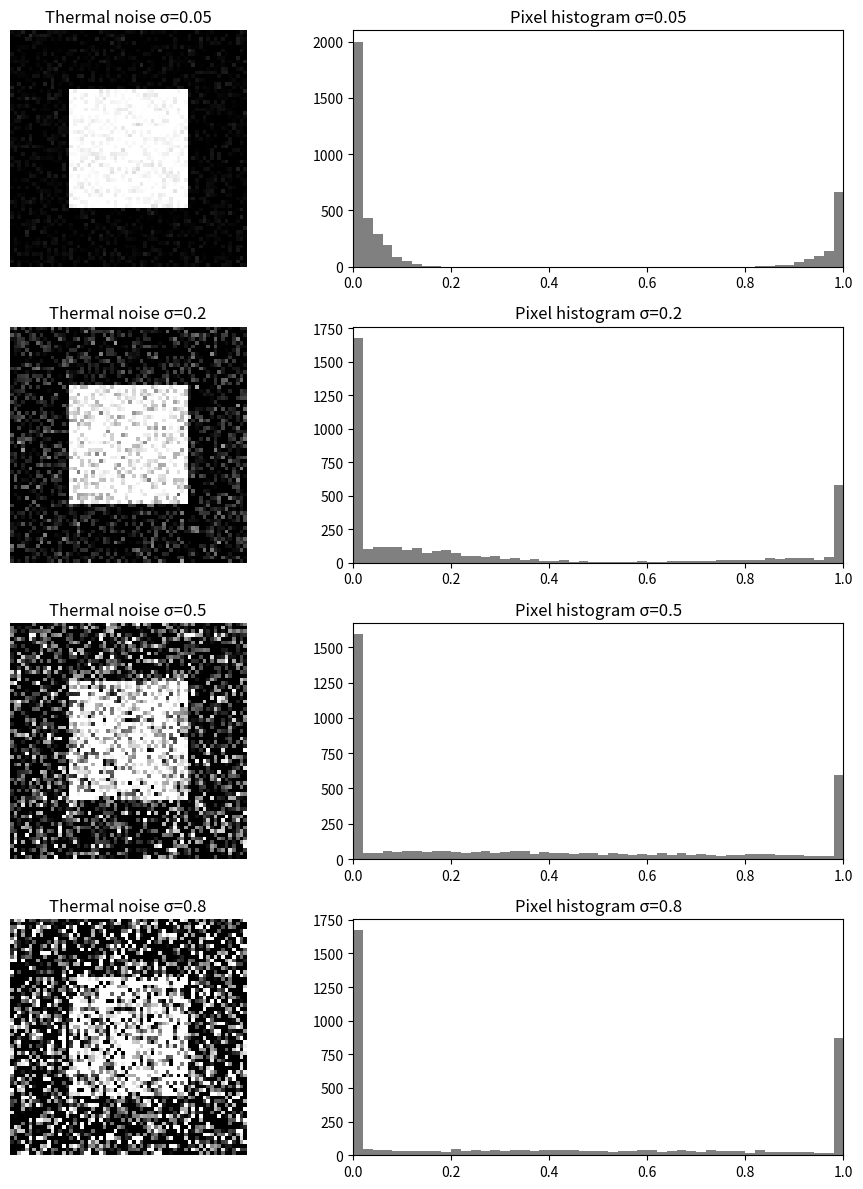
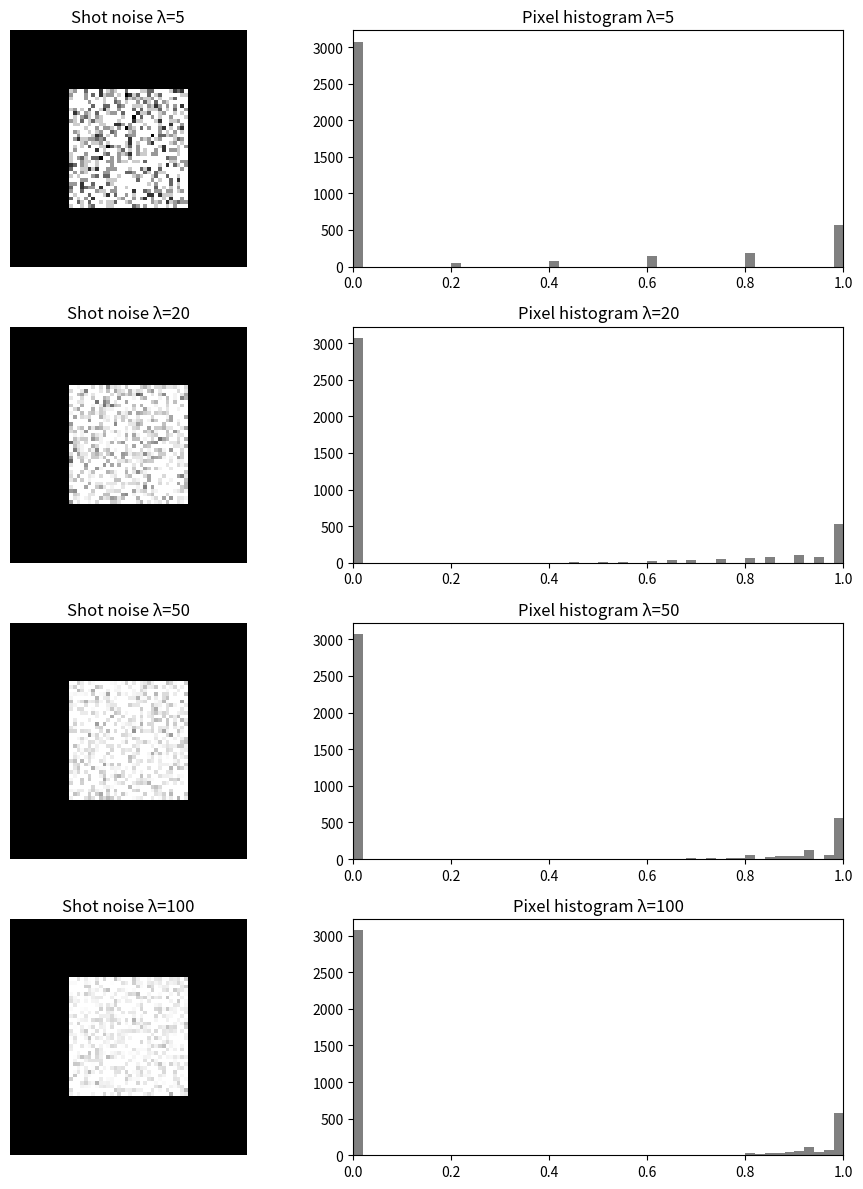

These charts were generated, in order, by the following Python code:
#גרסה ראשונה, לא אהבתי כי כל הגרפים יוצאים בשורה אחת
"""
import numpy as np
import matplotlib.pyplot as plt
from scipy.ndimage import zoom

# פונקציה שמייצרת אובייקט מלאכותי עם שליטה בניגודיות וצורה
def create_object(shape, contrast=(0.0, 1.0), form="square"):
    obj = np.full(shape, contrast[0])
    h, w = shape
    if form == "square":
        obj[h//4:3*h//4, w//4:3*w//4] = contrast[1]
    elif form == "circle":
        yy, xx = np.mgrid[0:h, 0:w]
        mask = (yy - h//2)**2 + (xx - w//2)**2 <= (min(h, w)//4)**2
        obj[mask] = contrast[1]
    return obj

# פונקציה שמייצרת דפוסי אור עם קונטרסט נשלט
def create_patterns(shape, N, scale=1, mask_contrast=1.0):
    h, w = shape
    h_s, w_s = int(np.ceil(h/scale)), int(np.ceil(w/scale))
    ref_small = np.random.rand(h_s, w_s, N)
    ref = np.zeros((h, w, N))
    for i in range(N):
        ref[:, :, i] = zoom(ref_small[:, :, i], (h/h_s, w/w_s), order=0)
    # שינוי קונטרסט
    ref = ref * mask_contrast
    return ref

# פונקציה שמוסיפה רעש (Shot + Thermal)
def add_noise(test, ref, obj, lambda_param=50, mu=0, sigma=1):
    noisy = np.zeros_like(test)
    for i in range(len(test)):
        # shot noise
        lam = lambda_param * np.sum(ref[:, :, i] * obj)
        shot = np.random.poisson(lam)
        # thermal noise
        thermal = np.random.normal(mu, sigma)
        noisy[i] = shot + thermal
    return noisy

# שחזור לפי נוסחת הקו-וריאנס
def reconstruct(obj, ref, lambda_param=50, mu=0, sigma=1):
    h_obj, w_obj = obj.shape
    h_ref, w_ref, N = ref.shape
    h_min = min(h_obj, h_ref)
    w_min = min(w_obj, w_ref)

    obj_cropped = obj[:h_min, :w_min]
    ref_cropped = ref[:h_min, :w_min, :]

    # מדידות bucket עם רעש
    test = add_noise(np.zeros(N), ref_cropped, obj_cropped,
                     lambda_param=lambda_param, mu=mu, sigma=sigma)

    rec = np.mean(ref_cropped * test[np.newaxis, np.newaxis, :], axis=2) \
          - np.mean(ref_cropped, axis=2) * np.mean(test)
    return rec

# =====================
# ניסוי עם פרמטרים שונים
# =====================

object_sizes = [(100, 200)]
N_values = [500, 2000]
scales = [1, 5]
contrasts = [(0.0, 1.0), (0.1, 0.9)]
mask_contrasts = [0.5, 1.0, 2.0]

total = len(object_sizes) * len(N_values) * len(scales) * len(contrasts) * len(mask_contrasts)
fig, axes = plt.subplots(1, total, figsize=(3*total, 4))

if total == 1:
    axes = [axes]

idx = 0
for size in object_sizes:
    for N in N_values:
        for scale in scales:
            for contrast in contrasts:
                for mask_c in mask_contrasts:
                    obj = create_object(size, contrast=contrast, form="square")
                    ref = create_patterns(size, N, scale=scale, mask_contrast=mask_c)
                    rec = reconstruct(obj, ref,
                                      lambda_param=50, mu=0, sigma=5)  # שינוי רעש
                    ax = axes[idx]
                    ax.imshow(rec, cmap='viridis')
                    ax.axis('off')
                    ax.set_title(f"Size={size}\nN={N}, s={scale}, c={contrast}, mC={mask_c}")
                    idx += 1

plt.tight_layout()
plt.show()
"""

#קוד שני, לא אהבתי כי בקושי רואים את השינויים
"""
import numpy as np
import matplotlib.pyplot as plt
from scipy.ndimage import zoom

# פונקציה שמייצרת אובייקט מלאכותי עם שליטה בניגודיות וצורה
def create_object(shape, contrast=(0.0, 1.0), form="square"):
    obj = np.full(shape, contrast[0])
    h, w = shape
    if form == "square":
        obj[h//4:3*h//4, w//4:3*w//4] = contrast[1]
    elif form == "circle":
        yy, xx = np.mgrid[0:h, 0:w]
        mask = (yy - h//2)**2 + (xx - w//2)**2 <= (min(h, w)//4)**2
        obj[mask] = contrast[1]
    return obj

# פונקציה שמייצרת דפוסי אור עם קונטרסט נשלט
def create_patterns(shape, N, scale=1, mask_contrast=1.0):
    h, w = shape
    h_s, w_s = int(np.ceil(h/scale)), int(np.ceil(w/scale))
    ref_small = np.random.rand(h_s, w_s, N)
    ref = np.zeros((h, w, N))
    for i in range(N):
        ref[:, :, i] = zoom(ref_small[:, :, i], (h/h_s, w/w_s), order=0)
    # שינוי קונטרסט
    ref = ref * mask_contrast
    return ref

# פונקציה שמוסיפה רעש (Shot + Thermal)
def add_noise(test, ref, obj, lambda_param=50, mu=0, sigma=1):
    noisy = np.zeros_like(test)
    for i in range(len(test)):
        # shot noise
        lam = lambda_param * np.sum(ref[:, :, i] * obj)
        shot = np.random.poisson(lam)
        # thermal noise
        thermal = np.random.normal(mu, sigma)
        noisy[i] = shot + thermal
    return noisy

# שחזור לפי נוסחת הקו-וריאנס
def reconstruct(obj, ref, lambda_param=50, mu=0, sigma=1):
    h_obj, w_obj = obj.shape
    h_ref, w_ref, N = ref.shape
    h_min = min(h_obj, h_ref)
    w_min = min(w_obj, w_ref)

    obj_cropped = obj[:h_min, :w_min]
    ref_cropped = ref[:h_min, :w_min, :]

    # מדידות bucket עם רעש
    test = add_noise(np.zeros(N), ref_cropped, obj_cropped,
                     lambda_param=lambda_param, mu=mu, sigma=sigma)

    rec = np.mean(ref_cropped * test[np.newaxis, np.newaxis, :], axis=2) \
          - np.mean(ref_cropped, axis=2) * np.mean(test)
    return rec

# =====================
# ניסוי עם פרמטרים שונים
# =====================

object_sizes = [(100, 200)]
N_values = [500, 2000]
scales = [1, 5]
contrasts = [(0.0, 1.0), (0.1, 0.9)]
mask_contrasts = [0.5, 1.0, 2.0]

total = len(object_sizes) * len(N_values) * len(scales) * len(contrasts) * len(mask_contrasts)

# סידור של 3 גרפים בכל שורה
cols = 3
rows = int(np.ceil(total / cols))
fig, axes = plt.subplots(rows, cols, figsize=(cols * 4, rows * 4))

# הפיכת axes למערך שטוח
axes = axes.flatten()

idx = 0
for size in object_sizes:
    for N in N_values:
        for scale in scales:
            for contrast in contrasts:
                for mask_c in mask_contrasts:
                    obj = create_object(size, contrast=contrast, form="square")
                    ref = create_patterns(size, N, scale=scale, mask_contrast=mask_c)
                    rec = reconstruct(obj, ref,
                                      lambda_param=50, mu=0, sigma=5)  # שינוי רעש
                    ax = axes[idx]
                    ax.imshow(rec, cmap='gray')  # שחור לבן
                    ax.axis('off')
                    ax.set_title(f"N={N}, s={scale}, c={contrast}, mC={mask_c}")
                    idx += 1

# הסתרת צירים ריקים אם יש יותר משבצות מתוצאות
for ax in axes[idx:]:
    ax.axis('off')

plt.tight_layout()
plt.savefig("reconstruction_results.png", dpi=300)  # שמירה לקובץ
plt.close()
"""

#זה בסדר אבל רק רעש גאוסייני
"""
import numpy as np
import matplotlib.pyplot as plt

# Function to create a simple object (red square in the center on black background)
def create_object(shape):
    obj = np.zeros((shape[0], shape[1], 3))
    h, w, _ = obj.shape
    obj[h//4:3*h//4, w//4:3*w//4, 0] = 1.0   # red square
    return obj

# Function to add Gaussian noise
def add_noise(img, sigma):
    noise = np.random.normal(0, sigma, img.shape)
    noisy = img + noise
    noisy = np.clip(noisy, 0, 1)  # keep values in [0,1]
    return noisy

# Create object
obj = create_object((64, 64))

# Different noise levels
noise_levels = [0.05, 0.3, 0.7, 1.0]

# Plot images and pixel distributions
fig, axes = plt.subplots(len(noise_levels), 2, figsize=(10, 10))

for i, sigma in enumerate(noise_levels):
    noisy_img = add_noise(obj, sigma)
    
    # Show noisy image
    axes[i, 0].imshow(noisy_img)
    axes[i, 0].set_title(f"Image with noise σ={sigma}")
    axes[i, 0].axis('off')
    
    # Show histogram of pixel values
    axes[i, 1].hist(noisy_img.ravel(), bins=50, color='gray')
    axes[i, 1].set_title(f"Pixel value distribution (σ={sigma})")
    axes[i, 1].set_xlim(0, 1)

plt.tight_layout()
plt.show()
"""
#זה הוציא המון גרפים אבל רציתי בקובץ
"""
import numpy as np
import matplotlib.pyplot as plt
from scipy.ndimage import zoom
import pandas as pd
import seaborn as sns

# -----------------------------
# Functions
# -----------------------------

def create_object(shape, contrast=(0.0, 1.0), form="square"):
    obj = np.full(shape, contrast[0])
    h, w = shape
    if form == "square":
        obj[h//4:3*h//4, w//4:3*w//4] = contrast[1]
    elif form == "circle":
        yy, xx = np.mgrid[0:h, 0:w]
        mask = (yy - h//2)**2 + (xx - w//2)**2 <= (min(h, w)//4)**2
        obj[mask] = contrast[1]
    return obj

def create_patterns(shape, N, scale=1, mask_contrast=1.0):
    h, w = shape
    h_s, w_s = int(np.ceil(h/scale)), int(np.ceil(w/scale))
    ref_small = np.random.rand(h_s, w_s, N)
    ref = np.zeros((h, w, N))
    for i in range(N):
        ref[:, :, i] = zoom(ref_small[:, :, i], (h/h_s, w/w_s), order=0)
    ref = ref * mask_contrast
    return ref

def add_noise_buckets(ref, obj, lambda_param=50, mu=0, sigma=1):
    N = ref.shape[2]
    buckets = np.zeros(N)
    for i in range(N):
        lam = lambda_param * np.sum(ref[:, :, i] * obj)
        shot = np.random.poisson(lam)
        thermal = np.random.normal(mu, sigma)
        buckets[i] = shot + thermal
    return buckets

def reconstruct(obj, ref, lambda_param=50, mu=0, sigma=1):
    h_obj, w_obj = obj.shape
    h_ref, w_ref, N = ref.shape
    h_min = min(h_obj, h_ref)
    w_min = min(w_obj, w_ref)
    obj_cropped = obj[:h_min, :w_min]
    ref_cropped = ref[:h_min, :w_min, :]
    buckets = add_noise_buckets(ref_cropped, obj_cropped,
                                lambda_param=lambda_param, mu=mu, sigma=sigma)
    rec = np.mean(ref_cropped * buckets[np.newaxis, np.newaxis, :], axis=2) \
          - np.mean(ref_cropped, axis=2) * np.mean(buckets)
    return rec

def mse(a, b):
    return np.mean((a - b)**2)

# -----------------------------
# Experiment settings
# -----------------------------

object_shapes = ["square", "circle"]
object_sizes = [(50, 50), (100, 100)]
object_contrasts = [(0.0, 1.0), (0.2, 0.8)]
mask_contrasts = [0.5, 1.0, 2.0]
noise_params = [
    {"lambda_param": 10, "mu": 0, "sigma": 1},
    {"lambda_param": 50, "mu": 0, "sigma": 5},
    {"lambda_param": 100, "mu": 0, "sigma": 20}
]
N = 200
scale = 2

# -----------------------------
# Run experiments
# -----------------------------
results = []

for form in object_shapes:
    for size in object_sizes:
        for contrast in object_contrasts:
            obj = create_object(size, contrast=contrast, form=form)
            for mask_c in mask_contrasts:
                ref = create_patterns(size, N, scale=scale, mask_contrast=mask_c)
                for noise in noise_params:
                    rec = reconstruct(obj, ref,
                                      lambda_param=noise["lambda_param"],
                                      mu=noise["mu"],
                                      sigma=noise["sigma"])
                    error = mse(obj, rec)
                    results.append({
                        "shape": form,
                        "size": size,
                        "contrast": contrast,
                        "mask_contrast": mask_c,
                        "lambda_param": noise["lambda_param"],
                        "sigma": noise["sigma"],
                        "mse": error,
                        "reconstruction": rec
                    })

# -----------------------------
# Visualization: reconstructions
# -----------------------------
cols = 3
rows = int(np.ceil(len(results) / cols))
fig, axes = plt.subplots(rows, cols, figsize=(cols*4, rows*4))
axes = axes.flatten()

for i, res in enumerate(results):
    ax = axes[i]
    ax.imshow(res["reconstruction"], cmap="gray")
    ax.axis("off")
    ax.set_title(f"{res['shape']}, size={res['size']}\n"
                 f"c={res['contrast']}, mC={res['mask_contrast']}\n"
                 f"λ={res['lambda_param']}, σ={res['sigma']}\nMSE={res['mse']:.2f}")

for ax in axes[len(results):]:
    ax.axis("off")

plt.tight_layout()
plt.show()
plt.savefig("reconstruction_all_variations.png", dpi=300)

# -----------------------------
# Convert results to DataFrame
# -----------------------------
df = pd.DataFrame([{
    "shape": r["shape"],
    "size": r["size"],
    "contrast": r["contrast"],
    "mask_contrast": r["mask_contrast"],
    "lambda": r["lambda_param"],
    "sigma": r["sigma"],
    "mse": r["mse"]
} for r in results])

# -----------------------------
# Visualization: MSE trends
# -----------------------------
plt.figure(figsize=(12,4))
sns.scatterplot(x="lambda", y="mse", hue="sigma", style="shape", size="mask_contrast", data=df, palette="viridis", s=100)
plt.title("MSE vs Lambda (Shot Noise), colored by Sigma (Thermal Noise), mask contrast size-coded")
plt.xlabel("Lambda (Shot noise)")
plt.ylabel("MSE")
plt.show()

plt.figure(figsize=(12,4))
sns.scatterplot(x=df["contrast"].apply(lambda x: x[1]), y="mse", hue="shape", size="mask_contrast", data=df, palette="coolwarm", s=100)
plt.title("MSE vs Object Contrast (max pixel value)")
plt.xlabel("Object Contrast (max)")
plt.ylabel("MSE")
plt.show()

plt.figure(figsize=(12,4))
sns.scatterplot(x="mask_contrast", y="mse", hue="shape", style="contrast", size="lambda", data=df, palette="magma", s=100)
plt.title("MSE vs Mask Contrast")
plt.xlabel("Mask Contrast")
plt.ylabel("MSE")
plt.show()
"""

"""
import numpy as np
import matplotlib.pyplot as plt
from scipy.ndimage import zoom
import pandas as pd
import seaborn as sns

# -----------------------------
# Functions
# -----------------------------

def create_object(shape, contrast=(0.0, 1.0), form="square"):
    obj = np.full(shape, contrast[0])
    h, w = shape
    if form == "square":
        obj[h//4:3*h//4, w//4:3*w//4] = contrast[1]
    elif form == "circle":
        yy, xx = np.mgrid[0:h, 0:w]
        mask = (yy - h//2)**2 + (xx - w//2)**2 <= (min(h, w)//4)**2
        obj[mask] = contrast[1]
    return obj

def create_patterns(shape, N, scale=1, mask_contrast=1.0):
    h, w = shape
    h_s, w_s = int(np.ceil(h/scale)), int(np.ceil(w/scale))
    ref_small = np.random.rand(h_s, w_s, N)
    ref = np.zeros((h, w, N))
    for i in range(N):
        ref[:, :, i] = zoom(ref_small[:, :, i], (h/h_s, w/w_s), order=0)
    ref = ref * mask_contrast
    return ref

def add_noise_buckets(ref, obj, lambda_param=50, mu=0, sigma=1):
    N = ref.shape[2]
    buckets = np.zeros(N)
    for i in range(N):
        lam = lambda_param * np.sum(ref[:, :, i] * obj)
        shot = np.random.poisson(lam)
        thermal = np.random.normal(mu, sigma)
        buckets[i] = shot + thermal
    return buckets

def reconstruct(obj, ref, lambda_param=50, mu=0, sigma=1):
    h_obj, w_obj = obj.shape
    h_ref, w_ref, N = ref.shape
    h_min = min(h_obj, h_ref)
    w_min = min(w_obj, w_ref)
    obj_cropped = obj[:h_min, :w_min]
    ref_cropped = ref[:h_min, :w_min, :]
    buckets = add_noise_buckets(ref_cropped, obj_cropped,
                                lambda_param=lambda_param, mu=mu, sigma=sigma)
    rec = np.mean(ref_cropped * buckets[np.newaxis, np.newaxis, :], axis=2) \
          - np.mean(ref_cropped, axis=2) * np.mean(buckets)
    return rec

def mse(a, b):
    return np.mean((a - b)**2)

# -----------------------------
# Experiment settings
# -----------------------------

object_shapes = ["square", "circle"]
object_sizes = [(50, 50), (100, 100)]
object_contrasts = [(0.0, 1.0), (0.2, 0.8)]
mask_contrasts = [0.5, 1.0, 2.0]
noise_params = [
    {"lambda_param": 10, "mu": 0, "sigma": 1},
    {"lambda_param": 50, "mu": 0, "sigma": 5},
    {"lambda_param": 100, "mu": 0, "sigma": 20}
]
N = 200
scale = 2

# -----------------------------
# Run experiments
# -----------------------------
results = []

for form in object_shapes:
    for size in object_sizes:
        for contrast in object_contrasts:
            obj = create_object(size, contrast=contrast, form=form)
            for mask_c in mask_contrasts:
                ref = create_patterns(size, N, scale=scale, mask_contrast=mask_c)
                for noise in noise_params:
                    rec = reconstruct(obj, ref,
                                      lambda_param=noise["lambda_param"],
                                      mu=noise["mu"],
                                      sigma=noise["sigma"])
                    error = mse(obj, rec)
                    results.append({
                        "shape": form,
                        "size": size,
                        "contrast": contrast,
                        "mask_contrast": mask_c,
                        "lambda_param": noise["lambda_param"],
                        "sigma": noise["sigma"],
                        "mse": error,
                        "reconstruction": rec
                    })

# -----------------------------
# Visualization: reconstructions
# -----------------------------
cols = 3
rows = int(np.ceil(len(results) / cols))
fig, axes = plt.subplots(rows, cols, figsize=(cols*4, rows*4))
axes = axes.flatten()

for i, res in enumerate(results):
    ax = axes[i]
    ax.imshow(res["reconstruction"], cmap="gray")
    ax.axis("off")
    ax.set_title(f"{res['shape']}, size={res['size']}\n"
                 f"c={res['contrast']}, mC={res['mask_contrast']}\n"
                 f"λ={res['lambda_param']}, σ={res['sigma']}\nMSE={res['mse']:.2f}")

for ax in axes[len(results):]:
    ax.axis("off")

plt.tight_layout()
plt.savefig("reconstruction_all_variations.png", dpi=300)
plt.close()

# -----------------------------
# Convert results to DataFrame
# -----------------------------
df = pd.DataFrame([{
    "shape": r["shape"],
    "size": r["size"],
    "contrast": r["contrast"],
    "mask_contrast": r["mask_contrast"],
    "lambda": r["lambda_param"],
    "sigma": r["sigma"],
    "mse": r["mse"]
} for r in results])

# -----------------------------
# Visualization: MSE trends
# -----------------------------
plt.figure(figsize=(12,4))
sns.scatterplot(x="lambda", y="mse", hue="sigma", style="shape", size="mask_contrast", data=df, palette="viridis", s=100)
plt.title("MSE vs Lambda (Shot Noise), colored by Sigma (Thermal Noise), mask contrast size-coded")
plt.xlabel("Lambda (Shot noise)")
plt.ylabel("MSE")
plt.savefig("mse_vs_lambda.png", dpi=300)
plt.close()

plt.figure(figsize=(12,4))
sns.scatterplot(x=df["contrast"].apply(lambda x: x[1]), y="mse", hue="shape", size="mask_contrast", data=df, palette="coolwarm", s=100)
plt.title("MSE vs Object Contrast (max pixel value)")
plt.xlabel("Object Contrast (max)")
plt.ylabel("MSE")
plt.savefig("mse_vs_contrast.png", dpi=300)
plt.close()

plt.figure(figsize=(12,4))
sns.scatterplot(x="mask_contrast", y="mse", hue="shape", style="contrast", size="lambda", data=df, palette="magma", s=100)
plt.title("MSE vs Mask Contrast")
plt.xlabel("Mask Contrast")
plt.ylabel("MSE")
plt.savefig("mse_vs_mask_contrast.png", dpi=300)
plt.close()

"""
"""
import numpy as np
import matplotlib.pyplot as plt
from scipy.ndimage import zoom

# -----------------------------
# Functions
# -----------------------------

def create_object(shape, contrast=(0.0, 1.0), form="square"):
   """ """Create a grayscale object with specified contrast and shape.""" """
    obj = np.full(shape, contrast[0])
    h, w = shape
    if form == "square":
        obj[h//4:3*h//4, w//4:3*w//4] = contrast[1]
    elif form == "circle":
        yy, xx = np.mgrid[0:h, 0:w]
        mask = (yy - h//2)**2 + (xx - w//2)**2 <= (min(h, w)//4)**2
        obj[mask] = contrast[1]
    return obj

def add_thermal_noise(img, sigma):
    """ """Add Gaussian noise to the object.""" """
    noise = np.random.normal(0, sigma, img.shape)
    noisy = img + noise
    noisy = np.clip(noisy, 0, 1)
    return noisy

# -----------------------------
# Parameters
# -----------------------------
obj_shape = (64, 64)
contrast = (0.0, 1.0)
form = "square"
noise_levels = [0.05, 0.2, 0.5, 0.8, 1.0]

# Create object
obj = create_object(obj_shape, contrast=contrast, form=form)

# -----------------------------
# Plot noisy images and histograms
# -----------------------------
fig, axes = plt.subplots(len(noise_levels), 2, figsize=(10, 12))

for i, sigma in enumerate(noise_levels):
    noisy_img = add_thermal_noise(obj, sigma)
    
    # Show noisy image
    axes[i, 0].imshow(noisy_img, cmap="gray")
    axes[i, 0].set_title(f"Noisy Image σ={sigma}")
    axes[i, 0].axis("off")
    
    # Show histogram of pixel values
    axes[i, 1].hist(noisy_img.ravel(), bins=50, color='gray')
    axes[i, 1].set_title(f"Pixel Distribution σ={sigma}")
    axes[i, 1].set_xlim(0, 1)

plt.tight_layout()
plt.savefig("thermal_noise_examples.png", dpi=300)
plt.close()

"""

import numpy as np
import matplotlib.pyplot as plt
from scipy.ndimage import zoom
import pandas as pd

# -----------------------------
# Functions
# -----------------------------

def create_object(shape, contrast=(0.0, 1.0), form="square"):
    """Create a grayscale object with specified contrast and shape."""
    obj = np.full(shape, contrast[0])
    h, w = shape
    if form == "square":
        obj[h//4:3*h//4, w//4:3*w//4] = contrast[1]
    elif form == "circle":
        yy, xx = np.mgrid[0:h, 0:w]
        mask = (yy - h//2)**2 + (xx - w//2)**2 <= (min(h, w)//4)**2
        obj[mask] = contrast[1]
    return obj


def create_patterns(shape, N, scale=1, mask_contrast=1.0):
    """Create random patterns for GI with controlled mask contrast."""
    h, w = shape
    h_s, w_s = int(np.ceil(h/scale)), int(np.ceil(w/scale))
    ref_small = np.random.rand(h_s, w_s, N)
    ref = np.zeros((h, w, N))
    for i in range(N):
        ref[:, :, i] = zoom(ref_small[:, :, i], (h/h_s, w/w_s), order=0)
    ref = ref * mask_contrast
    return ref

def add_thermal_noise(img, sigma):
    """Add Gaussian (thermal) noise."""
    noise = np.random.normal(0, sigma, img.shape)
    noisy = img + noise
    return np.clip(noisy, 0, 1)

def add_shot_noise(img, lambda_param):
    """Add Poisson (shot) noise."""
    scaled_img = img * lambda_param
    noisy = np.random.poisson(scaled_img)
    noisy = noisy / lambda_param
    return np.clip(noisy, 0, 1)

def add_noise_buckets(ref, obj, lambda_param=50, mu=0, sigma=1):
    """Simulate GI bucket measurements with shot + thermal noise."""
    N = ref.shape[2]
    buckets = np.zeros(N)
    for i in range(N):
        lam = lambda_param * np.sum(ref[:, :, i] * obj)
        shot = np.random.poisson(lam)
        thermal = np.random.normal(mu, sigma)
        buckets[i] = shot + thermal
    return buckets

def reconstruct(obj, ref, lambda_param=50, mu=0, sigma=1):
    """Reconstruct object using co-variance formula."""
    h_obj, w_obj = obj.shape
    h_ref, w_ref, N = ref.shape
    h_min = min(h_obj, h_ref)
    w_min = min(w_obj, w_ref)
    obj_cropped = obj[:h_min, :w_min]
    ref_cropped = ref[:h_min, :w_min, :]
    buckets = add_noise_buckets(ref_cropped, obj_cropped,
                                lambda_param=lambda_param, mu=mu, sigma=sigma)
    rec = np.mean(ref_cropped * buckets[np.newaxis, np.newaxis, :], axis=2) \
          - np.mean(ref_cropped, axis=2) * np.mean(buckets)
    rec = np.clip(rec, 0, 1)
    return rec

def mse(a, b):
    return np.mean((a - b)**2)

# -----------------------------
# Experiment settings
# -----------------------------

object_shapes = ["square", "circle"]
object_sizes = [(64, 64), (128, 128)]
object_contrasts = [(0.0, 1.0), (0.2, 0.8)]
mask_contrasts = [0.5, 1.0, 2.0]

# Noise parameters
thermal_params = [0.05, 0.2, 0.5, 0.8]
shot_params = [5, 20, 50, 100]

N = 200
scale = 2

# -----------------------------
# Run Thermal Noise Visualization
# -----------------------------
obj = create_object((64, 64))
fig, axes = plt.subplots(len(thermal_params), 2, figsize=(10, 12))

for i, sigma in enumerate(thermal_params):
    noisy = add_thermal_noise(obj, sigma)
    axes[i, 0].imshow(noisy, cmap="gray")
    axes[i, 0].axis("off")
    axes[i, 0].set_title(f"Thermal noise σ={sigma}")
    axes[i, 1].hist(noisy.ravel(), bins=50, color="gray")
    axes[i, 1].set_xlim(0, 1)
    axes[i, 1].set_title(f"Pixel histogram σ={sigma}")

plt.tight_layout()
plt.savefig("thermal_noise_examples.png", dpi=300)
plt.close()

# -----------------------------
# Run Shot Noise Visualization
# -----------------------------
fig, axes = plt.subplots(len(shot_params), 2, figsize=(10, 12))

for i, lam in enumerate(shot_params):
    noisy = add_shot_noise(obj, lam)
    axes[i, 0].imshow(noisy, cmap="gray")
    axes[i, 0].axis("off")
    axes[i, 0].set_title(f"Shot noise λ={lam}")
    axes[i, 1].hist(noisy.ravel(), bins=50, color="gray")
    axes[i, 1].set_xlim(0, 1)
    axes[i, 1].set_title(f"Pixel histogram λ={lam}")

plt.tight_layout()
plt.savefig("shot_noise_examples.png", dpi=300)
plt.close()
